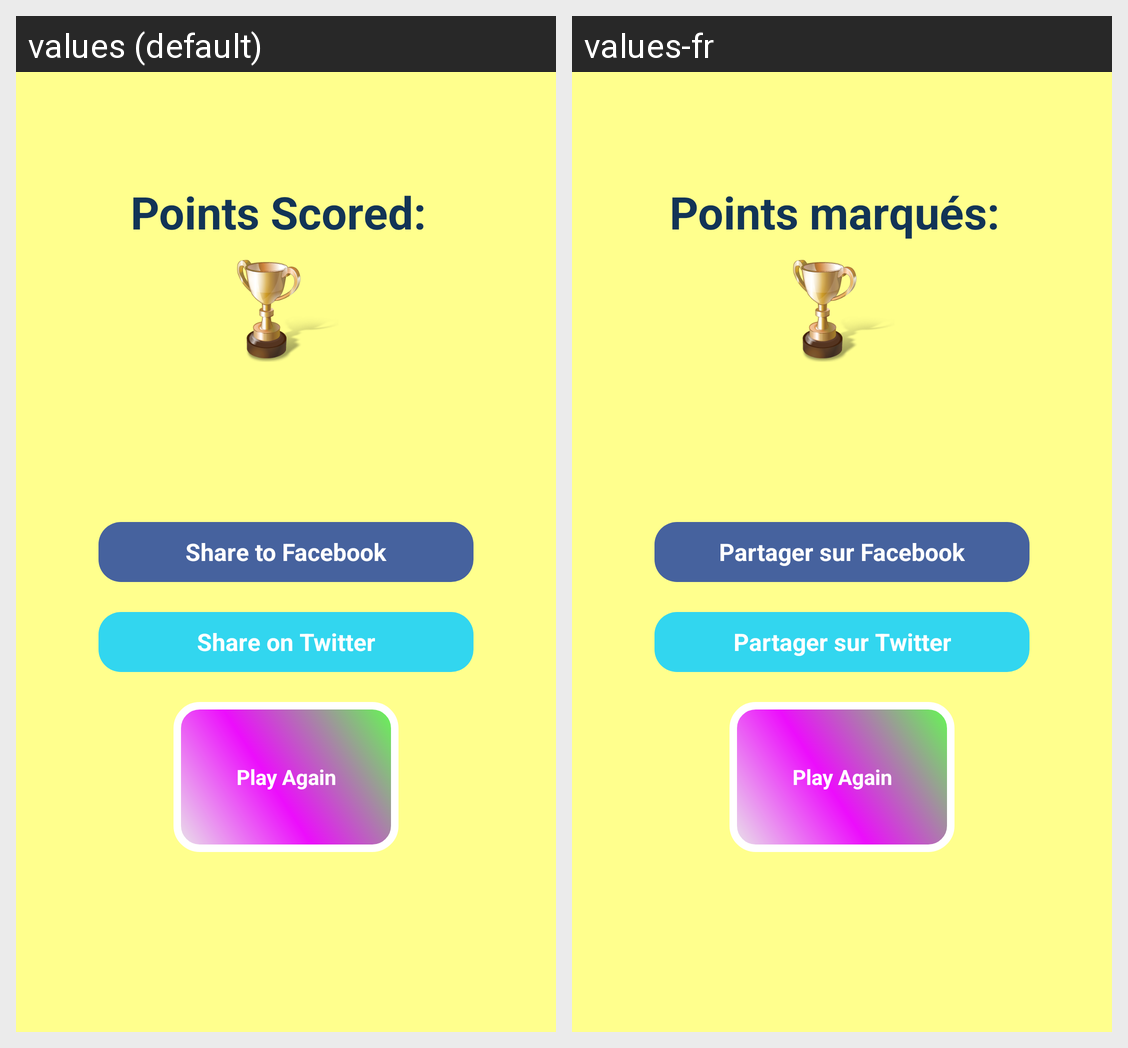

Strings drawn on this Android screen and how each of the app's shown locales translates them:
Android screen res/layout/quiz_result_layout.xml rendered under 2 locales, left to right: values (default), values-fr. Device: Nexus 5 (rendered at 1080×1920; each locale shown at half size, 540×960, under a caption strip naming it); theme AppTheme.
Strings drawn on this screen, with the default value and each locale's value (text and hints the layout hard-codes, and strings that could not be matched under every locale, appear in the picture but are not listed):

facebook
  values: Share to Facebook
  values-fr: Partager sur Facebook

twitter
  values: Share on Twitter
  values-fr: Partager sur Twitter

points_scored_
  values: Points Scored:
  values-fr: Points marqués:

play_again
  values: Play Again
  values-fr: Play Again
